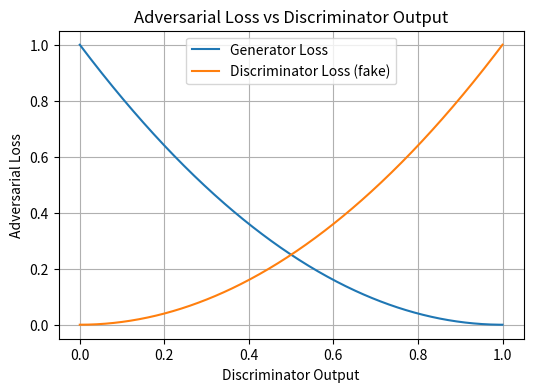
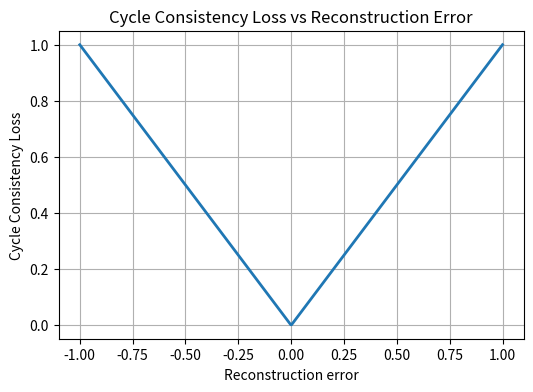
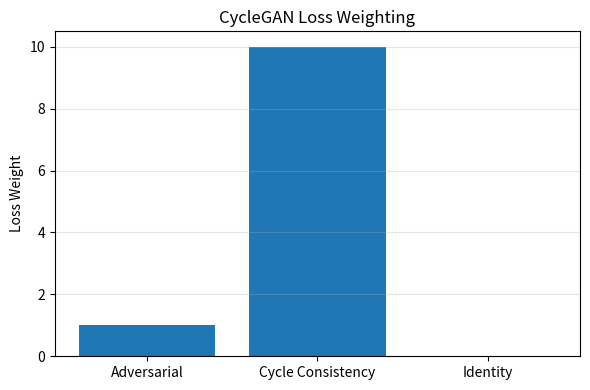
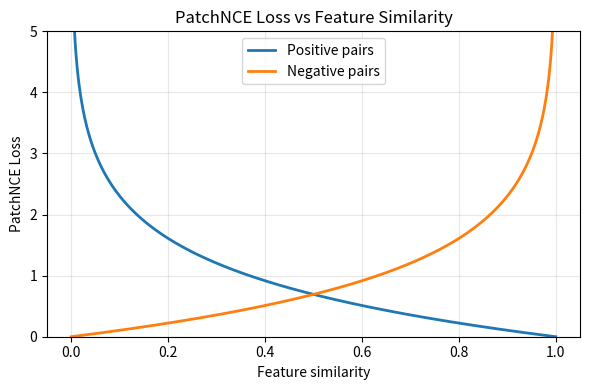

The script that saved these images, in order:
# notebook to generate loss plots for 3.3.2 Loss Functions

import numpy as np
import matplotlib.pyplot as plt

# plot generator and discriminator losses
# avoid log(0) by clipping values
x = np.linspace(1e-5, 1 - 1e-5, 500)

# LSGAN-based GAN losses
generator_loss = (x - 1)**2
discriminator_loss = x**2

plt.figure(figsize=(6, 4))

plt.plot(x, generator_loss, label="Generator Loss")
plt.plot(x, discriminator_loss, label="Discriminator Loss (fake)")

plt.xlabel("Discriminator Output")
plt.ylabel("Adversarial Loss")
plt.title("Adversarial Loss vs Discriminator Output")

plt.legend()
plt.grid()

plt.show()

# plot cycle-consistency loss
# reconstruction error range
e = np.linspace(-1, 1, 500)

# L1 loss
cycle_loss = np.abs(e)

plt.figure(figsize=(6, 4))

plt.plot(e, cycle_loss, label="Cycle Loss (L1)", linewidth=2)

plt.xlabel("Reconstruction error")
plt.ylabel("Cycle Consistency Loss")
plt.title("Cycle Consistency Loss vs Reconstruction Error")

plt.grid()
#plt.legend()

plt.show()

# plot bar graph showing how losses contribute to overall objective

# loss components and weights
losses = ["Adversarial", "Cycle Consistency", "Identity"]
weights = [1, 10, 0]

plt.figure(figsize=(6, 4))

plt.bar(losses, weights)

plt.ylabel("Loss Weight")
plt.title("CycleGAN Loss Weighting")

plt.grid(axis='y', alpha=0.3)

plt.tight_layout()
plt.show()

# plot visualisation of PatchNCE effects

# similarity range
s = np.linspace(0, 1, 500)

# conceptual loss curves
positive_loss = -np.log(s + 1e-5)        # encourage high similarity
negative_loss = -np.log(1 - s + 1e-5)    # discourage high similarity

plt.figure(figsize=(6, 4))

plt.plot(s, positive_loss, label="Positive pairs", linewidth=2)
plt.plot(s, negative_loss, label="Negative pairs", linewidth=2)

plt.xlabel("Feature similarity")
plt.ylabel("PatchNCE Loss")
plt.title("PatchNCE Loss vs Feature Similarity")

plt.ylim(0, 5)
plt.legend()
plt.grid(alpha=0.3)

plt.tight_layout()
plt.show()
